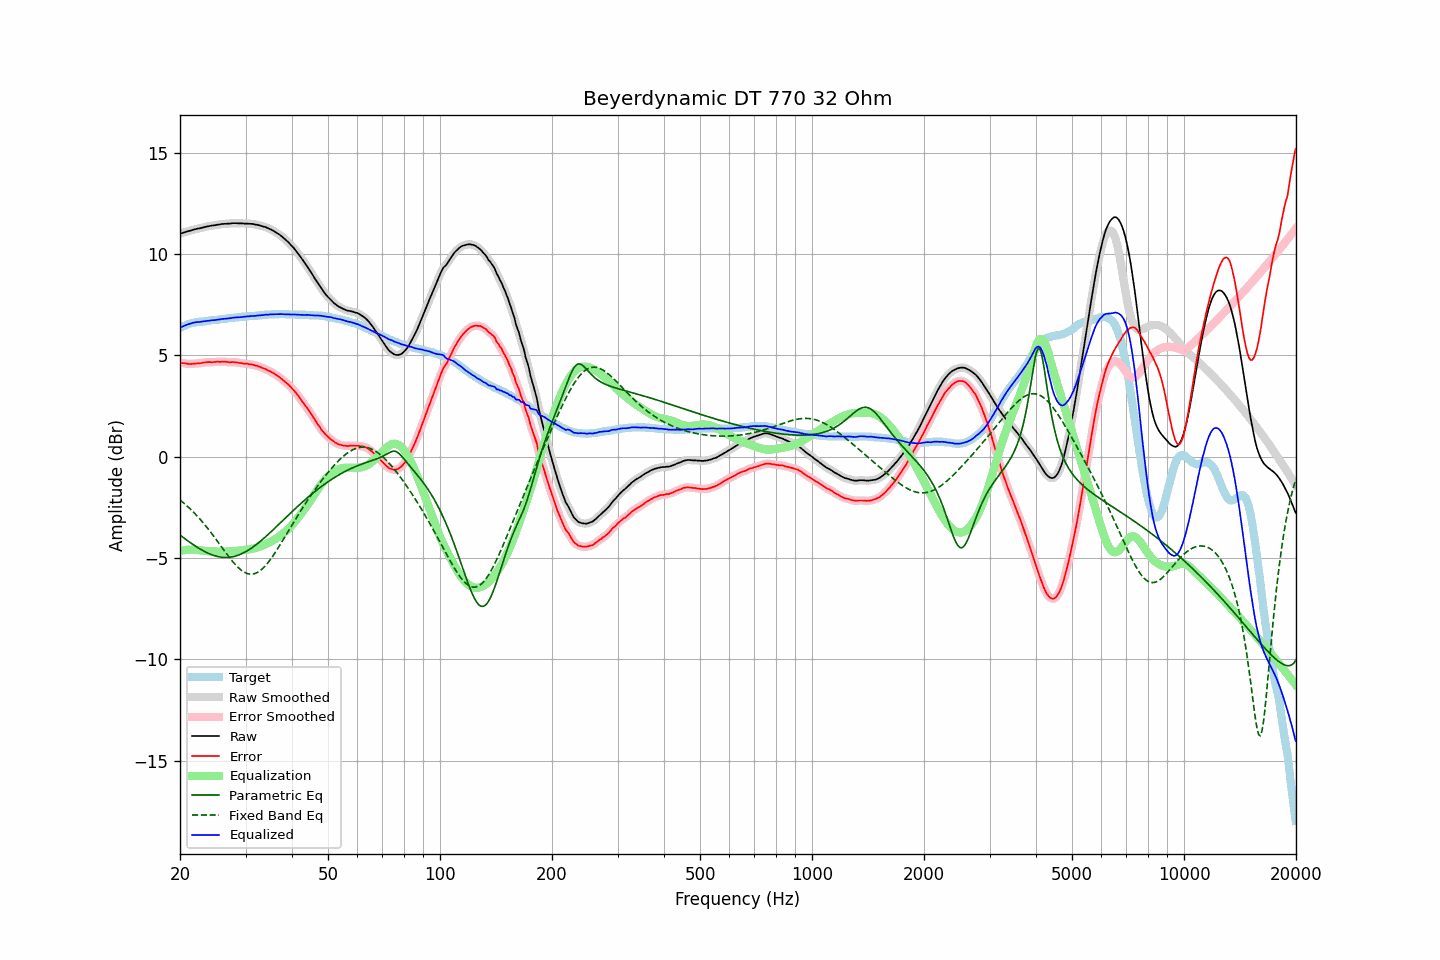

The file beside this chart, header and first rows:
frequency, raw, error, smoothed, error_smoothed, equalization, parametric_eq, fixed_band_eq, equalized_raw, equalized_smoothed, target
20.00, 11.01, 4.65, 11.01, 4.65, -4.65, -3.87, -2.13, 6.36, 6.36, 6.36
20.20, 11.03, 4.63, 11.03, 4.63, -4.63, -3.93, -2.20, 6.40, 6.40, 6.40
20.40, 11.06, 4.62, 11.06, 4.62, -4.62, -3.99, -2.26, 6.44, 6.44, 6.44
20.61, 11.08, 4.61, 11.08, 4.61, -4.61, -4.05, -2.33, 6.47, 6.48, 6.47
20.81, 11.11, 4.60, 11.11, 4.60, -4.60, -4.10, -2.40, 6.51, 6.51, 6.51
21.02, 11.13, 4.58, 11.13, 4.58, -4.59, -4.16, -2.47, 6.54, 6.54, 6.55
21.23, 11.15, 4.58, 11.15, 4.58, -4.59, -4.22, -2.55, 6.56, 6.56, 6.57
21.44, 11.17, 4.58, 11.17, 4.58, -4.59, -4.27, -2.62, 6.58, 6.59, 6.59
21.66, 11.20, 4.59, 11.20, 4.59, -4.59, -4.33, -2.70, 6.61, 6.61, 6.61
21.87, 11.22, 4.60, 11.22, 4.60, -4.59, -4.38, -2.78, 6.63, 6.63, 6.62
22.09, 11.24, 4.60, 11.24, 4.60, -4.60, -4.43, -2.87, 6.64, 6.64, 6.64
22.31, 11.26, 4.61, 11.26, 4.61, -4.61, -4.48, -2.95, 6.65, 6.65, 6.65
22.54, 11.27, 4.61, 11.27, 4.61, -4.62, -4.53, -3.04, 6.65, 6.65, 6.66
22.76, 11.29, 4.62, 11.29, 4.62, -4.63, -4.58, -3.13, 6.66, 6.66, 6.67
22.99, 11.31, 4.64, 11.31, 4.64, -4.64, -4.62, -3.22, 6.67, 6.67, 6.67
23.22, 11.33, 4.65, 11.33, 4.65, -4.65, -4.67, -3.32, 6.68, 6.68, 6.68
23.45, 11.35, 4.66, 11.35, 4.66, -4.65, -4.71, -3.41, 6.70, 6.70, 6.69
23.69, 11.37, 4.67, 11.37, 4.67, -4.66, -4.75, -3.51, 6.71, 6.71, 6.70
23.92, 11.38, 4.67, 11.38, 4.67, -4.67, -4.78, -3.61, 6.71, 6.72, 6.71
24.16, 11.40, 4.67, 11.40, 4.67, -4.67, -4.81, -3.72, 6.73, 6.73, 6.73
24.40, 11.41, 4.66, 11.41, 4.67, -4.68, -4.85, -3.82, 6.73, 6.73, 6.75
24.65, 11.42, 4.68, 11.42, 4.67, -4.68, -4.87, -3.93, 6.74, 6.74, 6.74
24.89, 11.43, 4.68, 11.43, 4.68, -4.68, -4.90, -4.03, 6.75, 6.75, 6.75
25.14, 11.45, 4.69, 11.45, 4.69, -4.68, -4.92, -4.14, 6.76, 6.76, 6.76
25.39, 11.46, 4.69, 11.46, 4.69, -4.69, -4.94, -4.25, 6.77, 6.77, 6.77
25.65, 11.47, 4.68, 11.47, 4.69, -4.69, -4.95, -4.36, 6.78, 6.78, 6.79
25.91, 11.49, 4.70, 11.48, 4.69, -4.69, -4.96, -4.47, 6.80, 6.80, 6.79
26.16, 11.49, 4.69, 11.49, 4.69, -4.69, -4.97, -4.58, 6.80, 6.81, 6.80
26.43, 11.50, 4.69, 11.50, 4.69, -4.68, -4.97, -4.69, 6.81, 6.81, 6.81
26.69, 11.50, 4.68, 11.50, 4.68, -4.68, -4.97, -4.79, 6.82, 6.82, 6.82
26.96, 11.51, 4.67, 11.51, 4.67, -4.68, -4.97, -4.90, 6.83, 6.83, 6.84
27.23, 11.51, 4.66, 11.51, 4.67, -4.67, -4.96, -5.00, 6.83, 6.84, 6.85
27.50, 11.52, 4.67, 11.52, 4.67, -4.67, -4.95, -5.10, 6.85, 6.85, 6.85
27.77, 11.53, 4.68, 11.53, 4.67, -4.66, -4.93, -5.20, 6.86, 6.86, 6.85
28.05, 11.53, 4.66, 11.53, 4.67, -4.66, -4.91, -5.29, 6.87, 6.87, 6.87
28.33, 11.53, 4.66, 11.53, 4.65, -4.65, -4.89, -5.37, 6.88, 6.88, 6.87
28.62, 11.52, 4.64, 11.52, 4.64, -4.64, -4.86, -5.45, 6.88, 6.88, 6.88
28.90, 11.52, 4.63, 11.52, 4.63, -4.63, -4.83, -5.53, 6.89, 6.89, 6.89
29.19, 11.52, 4.63, 11.52, 4.62, -4.62, -4.80, -5.59, 6.90, 6.89, 6.89
29.48, 11.52, 4.60, 11.52, 4.61, -4.61, -4.76, -5.65, 6.91, 6.90, 6.92
29.78, 11.51, 4.60, 11.51, 4.60, -4.60, -4.72, -5.70, 6.91, 6.91, 6.91
30.08, 11.51, 4.59, 11.51, 4.59, -4.59, -4.68, -5.74, 6.92, 6.92, 6.92
30.38, 11.51, 4.59, 11.51, 4.58, -4.58, -4.63, -5.77, 6.93, 6.92, 6.92
30.68, 11.50, 4.56, 11.50, 4.57, -4.57, -4.59, -5.79, 6.93, 6.93, 6.94
30.99, 11.50, 4.56, 11.50, 4.56, -4.56, -4.53, -5.80, 6.94, 6.94, 6.94
31.30, 11.49, 4.55, 11.49, 4.54, -4.54, -4.48, -5.79, 6.95, 6.95, 6.94
31.61, 11.48, 4.53, 11.48, 4.53, -4.52, -4.42, -5.78, 6.95, 6.95, 6.95
31.93, 11.46, 4.50, 11.46, 4.51, -4.50, -4.36, -5.75, 6.96, 6.96, 6.96
32.24, 11.45, 4.49, 11.45, 4.48, -4.48, -4.30, -5.72, 6.97, 6.97, 6.96
32.57, 11.43, 4.45, 11.43, 4.45, -4.45, -4.24, -5.67, 6.97, 6.97, 6.98
32.89, 11.41, 4.43, 11.41, 4.43, -4.43, -4.17, -5.62, 6.98, 6.98, 6.98
33.22, 11.38, 4.39, 11.38, 4.39, -4.40, -4.11, -5.55, 6.98, 6.99, 6.99
33.55, 11.36, 4.36, 11.36, 4.36, -4.36, -4.04, -5.47, 7.00, 7.00, 7.00
33.89, 11.34, 4.33, 11.33, 4.33, -4.33, -3.97, -5.39, 7.01, 7.01, 7.01
34.23, 11.31, 4.30, 11.31, 4.29, -4.29, -3.90, -5.30, 7.02, 7.01, 7.01
34.57, 11.27, 4.25, 11.27, 4.26, -4.26, -3.82, -5.20, 7.01, 7.02, 7.02
34.92, 11.24, 4.22, 11.24, 4.22, -4.21, -3.75, -5.10, 7.02, 7.02, 7.02
35.27, 11.20, 4.17, 11.20, 4.17, -4.17, -3.68, -4.99, 7.03, 7.03, 7.03
35.62, 11.16, 4.13, 11.16, 4.13, -4.13, -3.60, -4.87, 7.03, 7.03, 7.03
35.97, 11.11, 4.08, 11.11, 4.08, -4.08, -3.53, -4.75, 7.03, 7.03, 7.03
... 635 more rows
